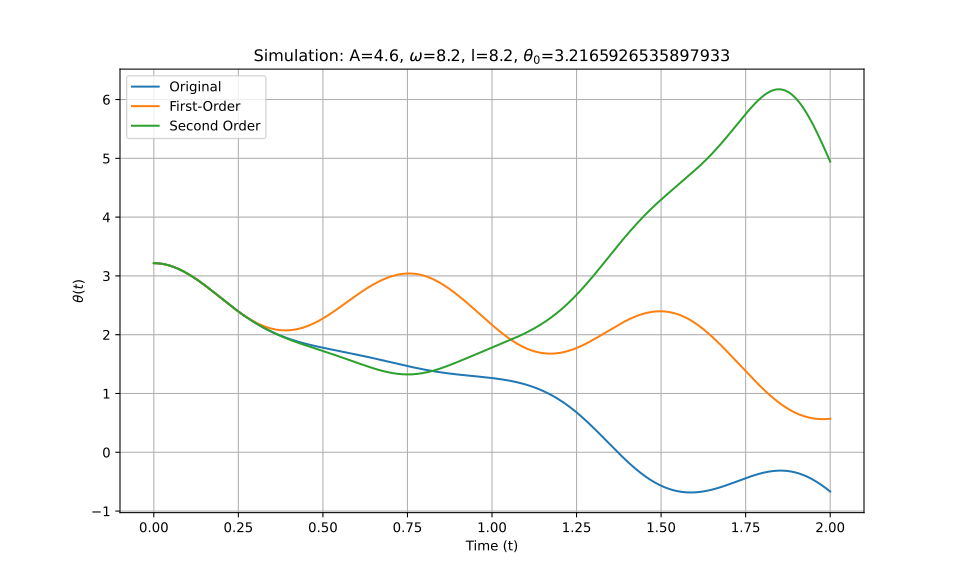

The data file committed next to this chart (first rows):
t_eval, Equation_1, Equation_2, Equation_3
0.0, 3.217, 3.217, 3.217
0.002002, 3.217, 3.217, 3.217
0.004004, 3.216, 3.216, 3.216
0.006006, 3.216, 3.216, 3.216
0.008008, 3.215, 3.215, 3.215
0.01001, 3.215, 3.215, 3.215
0.01201, 3.214, 3.214, 3.214
0.01401, 3.213, 3.213, 3.213
0.01602, 3.212, 3.212, 3.212
0.01802, 3.211, 3.21, 3.211
0.02002, 3.209, 3.209, 3.209
0.02202, 3.208, 3.207, 3.208
0.02402, 3.206, 3.206, 3.206
0.02603, 3.204, 3.204, 3.204
0.02803, 3.202, 3.202, 3.202
0.03003, 3.2, 3.2, 3.2
0.03203, 3.197, 3.197, 3.197
0.03403, 3.195, 3.195, 3.195
0.03604, 3.192, 3.192, 3.192
0.03804, 3.19, 3.19, 3.19
0.04004, 3.187, 3.187, 3.187
0.04204, 3.184, 3.184, 3.184
0.04404, 3.18, 3.18, 3.18
0.04605, 3.177, 3.177, 3.177
0.04805, 3.173, 3.174, 3.174
0.05005, 3.17, 3.17, 3.17
0.05205, 3.166, 3.166, 3.166
0.05405, 3.162, 3.162, 3.162
0.05606, 3.158, 3.158, 3.158
0.05806, 3.154, 3.154, 3.154
0.06006, 3.15, 3.15, 3.15
0.06206, 3.145, 3.145, 3.145
0.06406, 3.14, 3.141, 3.141
0.06607, 3.136, 3.136, 3.136
0.06807, 3.131, 3.131, 3.131
0.07007, 3.126, 3.126, 3.126
0.07207, 3.121, 3.121, 3.121
0.07407, 3.116, 3.116, 3.116
0.07608, 3.11, 3.111, 3.11
0.07808, 3.105, 3.105, 3.105
0.08008, 3.099, 3.1, 3.099
0.08208, 3.093, 3.094, 3.094
0.08408, 3.088, 3.088, 3.088
0.08609, 3.082, 3.082, 3.082
0.08809, 3.076, 3.076, 3.076
0.09009, 3.07, 3.07, 3.07
0.09209, 3.063, 3.064, 3.064
0.09409, 3.057, 3.057, 3.057
0.0961, 3.05, 3.051, 3.051
0.0981, 3.044, 3.044, 3.044
0.1001, 3.037, 3.038, 3.037
0.1021, 3.031, 3.031, 3.031
0.1041, 3.024, 3.024, 3.024
0.1061, 3.017, 3.017, 3.017
0.1081, 3.01, 3.01, 3.01
0.1101, 3.003, 3.003, 3.003
0.1121, 2.995, 2.996, 2.995
0.1141, 2.988, 2.988, 2.988
0.1161, 2.981, 2.981, 2.981
0.1181, 2.973, 2.973, 2.973
... 940 more rows
